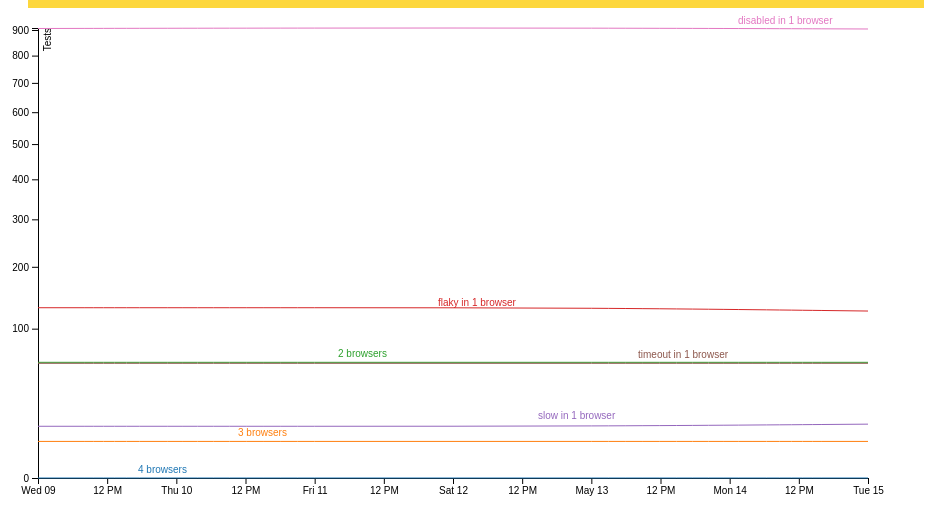
D3 v4 page, settled after 480 driven frames (8 s of simulated time); the page loaded 1 data file(s).


var svg = d3.select("svg"),
    margin = {top: 20, right: 80, bottom: 30, left: 50},
    width = svg.attr("width") - margin.left - margin.right,
    height = svg.attr("height") - margin.top - margin.bottom,
    g = svg.append("g").attr("transform", "translate(" + margin.left + "," + margin.top + ")");

var parseTime = d3.timeParse("%Y-%m-%d");

var x = d3.scaleTime().range([0, width]),
    y = d3.scalePow().exponent(0.5).range([height, 0]),
    z = d3.scaleOrdinal(d3.schemeCategory10);

var line = d3.line()
    .curve(d3.curveBasis)
    .x(function(d) { return x(d.date); })
    .y(function(d) { return y(d.tests); });

var pos = 0;
function positionLegend() {
  var labelWidth = 100;
  pos += labelWidth;
  return pos;
}

d3.csv("data.csv", type, function(error, data) {
  if (error) throw error;

  var groups = data.columns.slice(1).map(function(id) {
    return {
      id: id,
      values: data.map(function(d) {
        return {date: d.date, tests: d[id]};
      })
    };
  });

  x.domain(d3.extent(data, function(d) { return d.date; }));

  y.domain([
    d3.min(groups, function(c) { return d3.min(c.values, function(d) { return d.tests; }); }),
    d3.max(groups, function(c) { return d3.max(c.values, function(d) { return d.tests; }); })
  ]);

  z.domain(groups.map(function(c) { return c.id; }));

  g.append("g")
      .attr("class", "axis axis--x")
      .attr("transform", "translate(0," + height + ")")
      .call(d3.axisBottom(x));

  g.append("g")
      .attr("class", "axis axis--y")
      .call(d3.axisLeft(y))
    .append("text")
      .attr("transform", "rotate(-90)")
      .attr("y", 6)
      .attr("dy", "0.71em")
      .attr("fill", "#000")
      .text("Tests");

  var group = g.selectAll(".group")
    .data(groups)
    .enter().append("g")
      .attr("class", "group");

  group.append("path")
      .attr("class", "line")
      .attr("d", function(d) { return line(d.values); })
      .style("stroke", function(d) { return z(d.id); });

  group.append("text")
      .datum(function(d) { return {id: d.id, value: d.values[d.values.length - 1]}; })
      .attr("transform", function(d) { return "translate(" + positionLegend() + ", " + (y(d.value.tests) - 5) + ")"; })
      .style("font", "10px sans-serif")
      .style("fill", function(d) { return z(d.id); })
      .text(function(d) { return d.id; });
});

function type(d, _, columns) {
  d.date = parseTime(d.date);
  for (var i = 1, n = columns.length, c; i < n; ++i) d[c = columns[i]] = +d[c];
  return d;
}


const [flakyDetails, slowDetails, timeoutDetails, disabledDetails] = document.getElementsByTagName('details');

onpageshow = e => {
  flakyDetails.open = sessionStorage["flaky-tests-open"] === "true";
  slowDetails.open = sessionStorage["slow-tests-open"] === "true";
  timeoutDetails.open = sessionStorage["timeout-tests-open"] === "true";
  disabledDetails.open = sessionStorage["disabled-tests-open"] === "true";
  if (location.hash) {
    const element = document.querySelector(location.hash);
    if (element instanceof HTMLDetailsElement) {
      element.open = true;
    }
  }
}
addEventListener('toggle', e => {
  sessionStorage[e.target.id + "-open"] = String(e.target.open);
}, true);


### data: data.csv
date, 4 browsers, 3 browsers, 2 browsers, flaky in 1 browser, slow in 1 browser, timeout in 1 browser, disabled in 1 browser
2018-05-09, 0, 6, 60, 130, 12, 59, 906
2018-05-11, 0, 6, 60, 130, 12, 59, 908
2018-05-13, 0, 6, 60, 130, 12, 59, 908
2018-05-15, 0, 6, 60, 125, 13, 59, 904